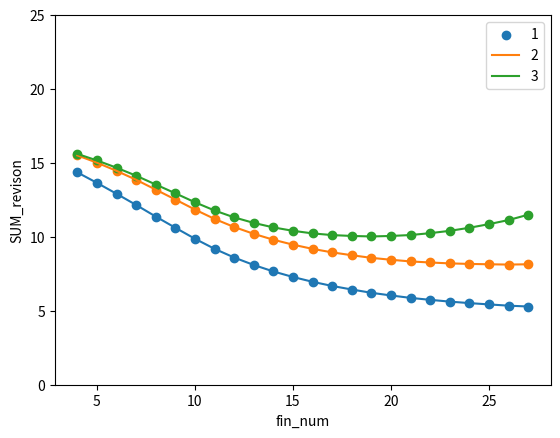

Recreate this plot in Python.
# -*- coding: utf-8 -*-
"""
Created on Sun Jan  8 04:30:37 2023

[redacted]
"""

# -*- coding: utf-8 -*-
"""
Created on Sat Jan  7 20:52:27 2023

[redacted]
"""




##################################################################################################
#找出所有可能的点
import matplotlib.pyplot as plt
import math
import numpy as np
def generate_point_and_plot(x_p ,y_p ,angle):

    
    import matplotlib.pyplot as plt
    import numpy as np
    x=np.linspace(0,50,x_p)
    y=np.linspace(0, 50,y_p)
    Y,X=np.meshgrid(x,y)

    a=X**2+Y**2

    #very important
    [rows,cols]=a.shape

    possible_i=[]
    possible_j=[]


    #loop
    for i in range(rows):
        for j in range(cols):
    #logical algorithm
            if 400<a[i,j]<2500:
                #print(i,j)
                possible_i.append((50/(x_p-1))*i)
                possible_j.append((50/(y_p-1))*j)
 
    possible_point=np.array([possible_i,possible_j])



    [rows,cols]=possible_point.shape
    # print(rows,cols)

    possible_i=[]
    possible_j=[]

    for i in range(cols):
        if possible_point[1,i]<np.tan(angle)*possible_point[0,i]:
            possible_i.append(possible_point[0,i])
            possible_j.append(possible_point[1,i])
            
    possible_point=np.array([possible_i,possible_j])
    
    
    
    # the third part
    
    
    [rows,cols]=possible_point.shape
    
    possible_i=[]
    possible_j=[]

    for i in range(cols):
        if not possible_point[0,i]<38 or possible_point[1,i]>3 :
    # remove the point in if from the x,y of the possible point
                       possible_i.append(possible_point[0,i])
                       possible_j.append(possible_point[1,i])
                       
                       
    

    possible_point=np.array([possible_i,possible_j])
     
    [rows,cols]=possible_point.shape
    point_num=cols


    

    return point_num, possible_point, possible_i, possible_j



#################################################################################################

#计算点的最短的距离


def d_min(point:np.array):
    start_1,end_1=np.array([20,3]),np.array([38,3])
    start_2,end_2=np.array([38,3]),np.array([38,0])
   

    def distance_to_segment(point,start,end):
        import numpy as np
        import math
        def d(vector):
            return np.sqrt(np.dot(vector,vector))

        def distance_to_point(point,start,end):
            return min(d(point-start),d(point-end))
        #计算点到直线端点距离
        def distance_to_line(point,start,end):
            return abs(np.cross((point-start),(start-end)))/np.sqrt(np.dot((start-end),(start-end)))
        #计算点到直线距离
        if np.dot((start-point),(start-end))>=0 and np.dot((end-point),(end-start))>=0:
            return distance_to_line(point, start,end)
        else:
            return distance_to_point(point, start, end)


    ###################################################################################################
    #下面我们把三个距离都定义出来，之后找出其中最小的一个
    d_1=distance_to_segment(point, start_1, end_1) 
    d_2=distance_to_segment(point, start_2, end_2)    
    d_3=np.sqrt(point[0]**2+point[1]**2)-20


    return min(d_1,d_2,d_3)




##########################################################################################################
#最后我们写一个循环计算所有点的距离和，并且计算平均距离, 这个函数已经封装好了，只需要输入x_p,y_p,n  即可



def fin_num(n,x_p,y_p):
    possible_points=generate_point_and_plot(x_p, y_p, (2/n)*np.pi)[1]
    #此处的[1] 很重要不能忽略
    point_num=generate_point_and_plot(x_p, y_p, (2/n)*np.pi)[0]

    #possible_points[:,i] 就是第i个点的坐标


    SUM=0
    for i in range(point_num):
        SUM=SUM+d_min(possible_points[:,i])

    SUM_revison=SUM/point_num
    return SUM, SUM_revison
  



###############################################################################################################
#让我们画图看看变化趋势，这就是最后的圣杯
y=[]
for i in range(4,28):
    y.append(fin_num(i,101,101)[1])


x=list(range(4,28))


plt.scatter(x,y,label='1')
plt.plot(x,y)
plt.ylabel('SUM_revison')
plt.xlabel('fin_num')
plt.ylim(0,25)


#注：此处可以明显看出当叶片的数量在大于20之后，叶片变化就不是很明显了

##############################################################################################################
#下面我们试试添加一个片数影响函数，f(x)=1+0.05*x
y=[]
for i in range(4,28):
    y.append(fin_num(i,101,101)[1]*(1+0.02*i))


x=list(range(4,28))


plt.scatter(x,y)
plt.plot(x,y,label='2')
plt.ylabel('SUM_revison')
plt.xlabel('fin_num')
plt.ylim(0,25)

#注：此处我们看到变化的趋势在n=15左右趋于平缓
#############################################################################################################
#下面我们试着添加一个更合理一点的影响函数，考虑散热片面积占整个环面的比例p（p正比与片数n），定义损失函数f(x)=1/(1-x)
y=[]
for i in range(4,28):
    y.append(fin_num(i,101,101)[1]*(1/(1-0.02*i)))


x=list(range(4,28))


plt.scatter(x,y)
plt.plot(x,y,label='3')
plt.ylabel('SUM_revison')
plt.xlabel('fin_num')
plt.ylim(0,25)
plt.legend()
plt.show()

#下面的分析也挺重要的请看下面

'''
##############################################################################################################
#以及三角型边界是个什么情况
#对于三角行边界d_min的形式发生改变，其他没区别，但是我们还得确定还三角形边界的具体参数


def d_min(point:np.array):
    
    #这里怎末改，却决于我们对具体参数的设定，但是只要参数设定好了，没必要担心三角形的边是斜的
    start_1,end_1=np.array([20,3]),np.array([38,3])
    
   

    def distance_to_segment(point,start,end):
        import numpy as np
        import math
        def d(vector):
            return np.sqrt(np.dot(vector,vector))

        def distance_to_point(point,start,end):
            return min(d(point-start),d(point-end))
        #计算点到直线端点距离
        def distance_to_line(point,start,end):
            return abs(np.cross((point-start),(start-end)))/np.sqrt(np.dot((start-end),(start-end)))
        #计算点到直线距离
        if np.dot((start-point),(start-end))>=0 and np.dot((end-point),(end-start))>=0:
            return distance_to_line(point, start,end)
        else:
            return distance_to_point(point, start, end)


    ###################################################################################################
    #下面我们把三个距离都定义出来，之后找出其中最小的一个
    d_1=distance_to_segment(point, start_1, end_1) 
     
    d_3=np.sqrt(point[0]**2+point[1]**2)-20


    return min(d_1,d_3)
'''












